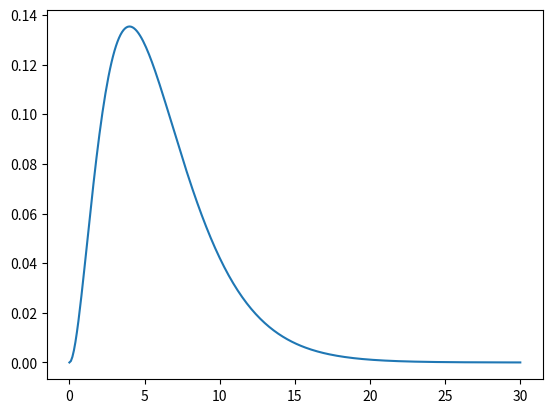

Generate this figure with matplotlib:
import numpy as np

## q1 

a = np.arange(2, 13)
b = np.array([1, 2, 3, 4, 5, 6, 5, 4, 3, 2, 1]) / 36

mean = sum(a*b)

var = sum((a - mean) ** 2)/ 11 

## q2

x_q = mean * 2 + 3

var_q = var * 4


from scipy.stats import binom

import matplotlib.pyplot as plt
from scipy.stats import chi2
k = np.arange(0,30.1,0.1)
y = chi2.pdf(k, 6)
plt.plot(k, y)
plt.show()




mat_a = np.array([14, 4, 0, 10]).reshape(2,2)
mat_a

from scipy.stats import chi2_contingency

chi2, p, df, expected = chi2_contingency(mat_a)
chi2.round(3) # 검정통계량
p.round(4) # p-value

# 유의수준이 0.05이라면 p값이 작으므로 귀무가설 기각 / 그래서 두 변수는 독립이 아니다.